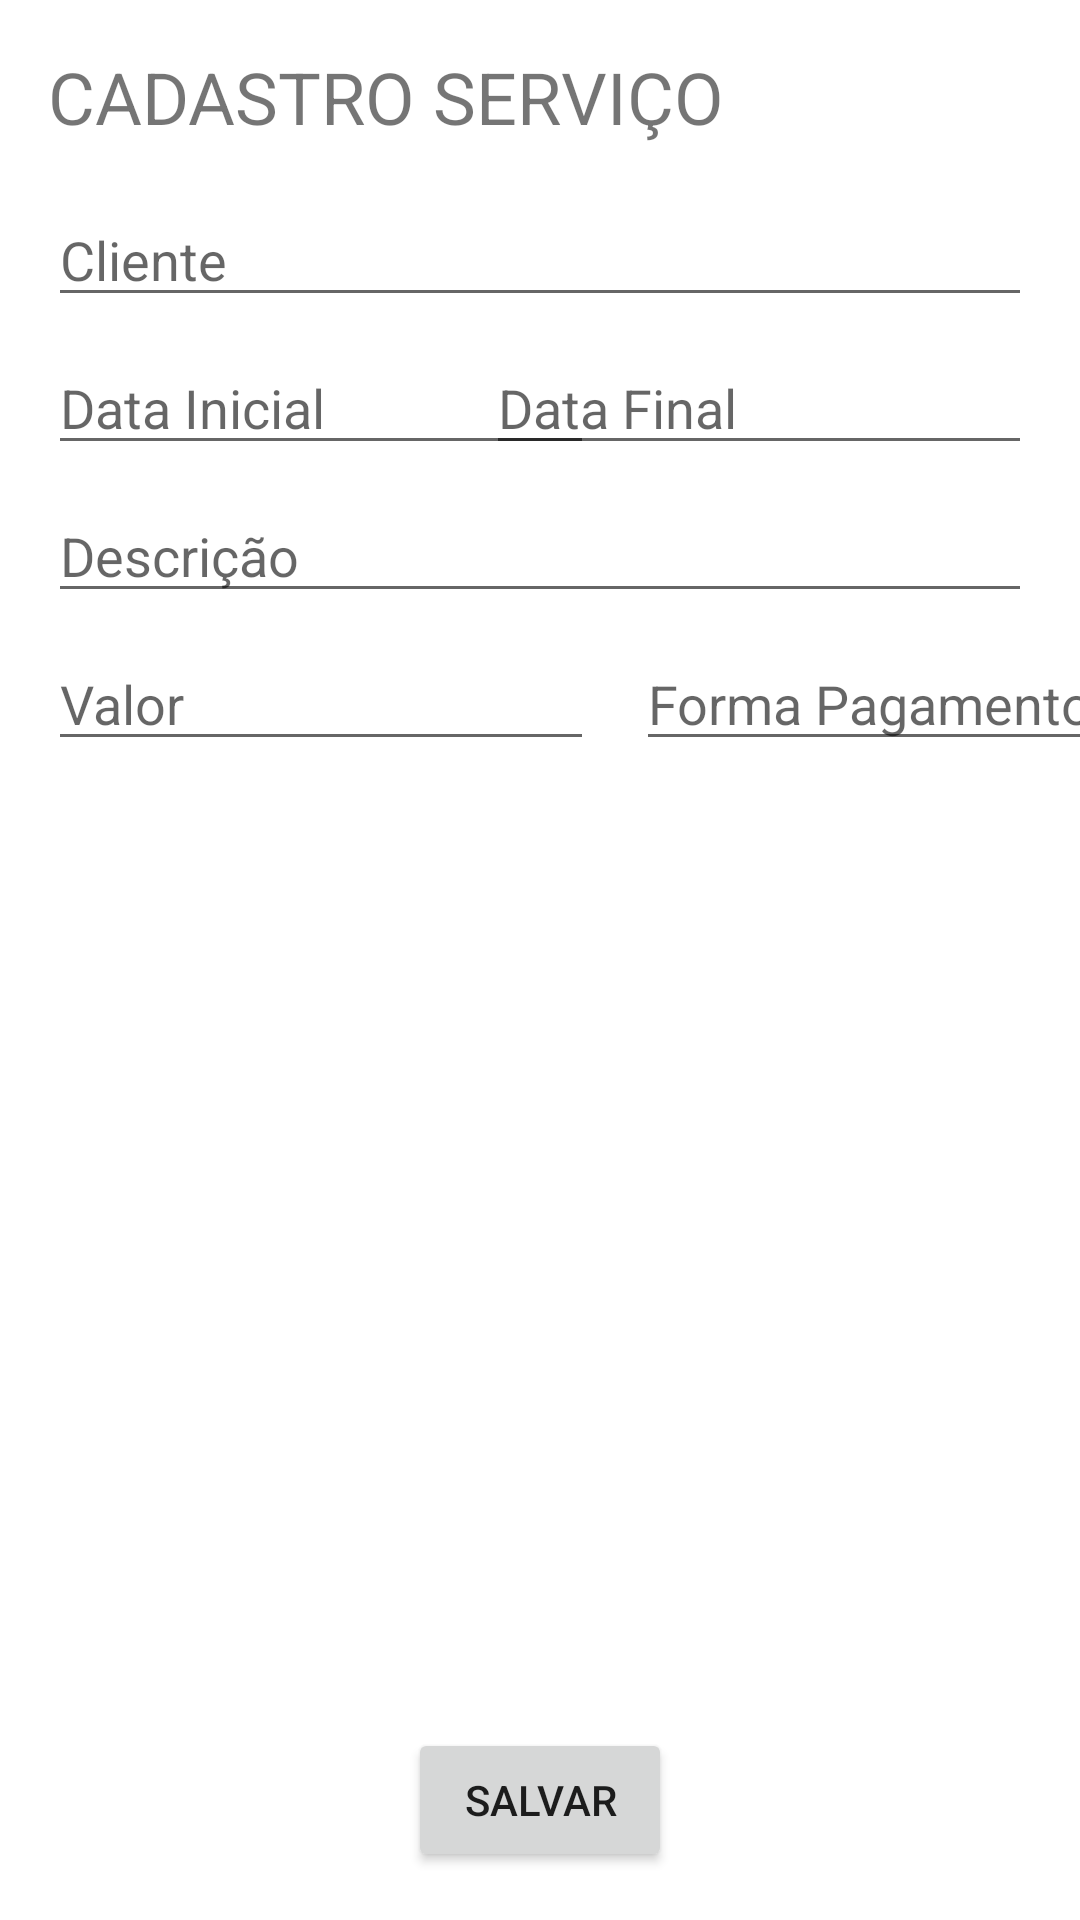

Write the Android layout XML for this screen, with the resource values it uses.
<!-- AndroidManifest.xml: application theme Theme.LayoutPintor -->
<!-- res/layout/activity_cadastra_servico.xml -->
<?xml version="1.0" encoding="utf-8"?>
<androidx.constraintlayout.widget.ConstraintLayout xmlns:android="http://schemas.android.com/apk/res/android"
    xmlns:app="http://schemas.android.com/apk/res-auto"
    xmlns:tools="http://schemas.android.com/tools"
    android:layout_width="match_parent"
    android:layout_height="match_parent"
    tools:context=".CadastraServico">

        <TextView
            android:id="@+id/textView"
            android:layout_width="wrap_content"
            android:layout_height="wrap_content"
            android:layout_marginStart="16dp"
            android:layout_marginTop="16dp"
            android:text="CADASTRO SERVIÇO"
            android:textSize="24sp"
            app:layout_constraintStart_toStartOf="parent"
            app:layout_constraintTop_toTopOf="parent" />

        <EditText
            android:id="@+id/editTextTextPersonName"
            android:layout_width="0dp"
            android:layout_height="wrap_content"
            android:layout_marginStart="16dp"
            android:layout_marginTop="16dp"
            android:layout_marginEnd="16dp"
            android:ems="10"
            android:hint="Cliente"
            android:inputType="textPersonName"
            app:layout_constraintEnd_toEndOf="parent"
            app:layout_constraintStart_toStartOf="parent"
            app:layout_constraintTop_toBottomOf="@+id/textView" />

        <EditText
            android:id="@+id/editTextTextPersonName7"
            android:layout_width="182dp"
            android:layout_height="wrap_content"
            android:layout_marginStart="16dp"
            android:layout_marginTop="8dp"
            android:ems="10"
            android:hint="Data Inicial"
            android:inputType="date"
            app:layout_constraintStart_toStartOf="parent"
            app:layout_constraintTop_toBottomOf="@+id/editTextTextPersonName" />

        <EditText
            android:id="@+id/editTextTextPersonName9"
            android:layout_width="182dp"
            android:layout_height="wrap_content"
            android:layout_marginStart="16dp"
            android:layout_marginTop="8dp"
            android:ems="10"
            android:hint="Valor"
            android:inputType="number"
            app:layout_constraintStart_toStartOf="parent"
            app:layout_constraintTop_toBottomOf="@+id/descricao" />

        <EditText
            android:id="@+id/editTextTextPersonName10"
            android:layout_width="182dp"
            android:layout_height="wrap_content"
            android:layout_marginStart="212dp"
            android:layout_marginTop="8dp"
            android:ems="10"
            android:hint="Forma Pagamento"
            android:inputType="number"
            app:layout_constraintStart_toStartOf="parent"
            app:layout_constraintTop_toBottomOf="@+id/descricao" />

        <EditText
            android:id="@+id/editTextTextPersonName6"
            android:layout_width="182dp"
            android:layout_height="wrap_content"
            android:layout_marginTop="8dp"
            android:layout_marginEnd="16dp"
            android:ems="10"
            android:hint="Data Final"
            android:inputType="date"
            app:layout_constraintEnd_toEndOf="parent"
            app:layout_constraintTop_toBottomOf="@+id/editTextTextPersonName" />

        <Button
            android:id="@+id/button2"
            android:layout_width="wrap_content"
            android:layout_height="wrap_content"
            android:layout_marginStart="16dp"
            android:layout_marginEnd="16dp"
            android:layout_marginBottom="16dp"
            android:text="Salvar"
            app:layout_constraintBottom_toBottomOf="parent"
            app:layout_constraintEnd_toEndOf="parent"
            app:layout_constraintStart_toStartOf="parent" />

        <EditText
            android:id="@+id/descricao"
            android:layout_width="0dp"
            android:layout_height="wrap_content"
            android:layout_marginStart="16dp"
            android:layout_marginTop="8dp"
            android:layout_marginEnd="16dp"
            android:ems="Descrição"
            android:hint="Descrição"
            android:inputType="textMultiLine"
            app:layout_constraintEnd_toEndOf="parent"
            app:layout_constraintStart_toStartOf="parent"
            app:layout_constraintTop_toBottomOf="@+id/editTextTextPersonName7" />

</androidx.constraintlayout.widget.ConstraintLayout>
<!-- resources referenced by this layout -->
<resources>
  <style name="Theme.LayoutPintor" parent="Theme.MaterialComponents.DayNight.DarkActionBar">
          
          <item name="colorPrimary">@color/purple_500</item>
          <item name="colorPrimaryVariant">@color/purple_700</item>
          <item name="colorOnPrimary">@color/white</item>
          
          <item name="colorSecondary">@color/teal_200</item>
          <item name="colorSecondaryVariant">@color/teal_700</item>
          <item name="colorOnSecondary">@color/black</item>
          
          <item name="android:statusBarColor" tools:targetApi="l">?attr/colorPrimaryVariant</item>
          
      </style>
  <!-- not gathered from this repository: default colours our renderer supplied (Android Studio template values) -->
  <color name="purple_500">#FF6200EE</color>
  <color name="purple_700">#FF3700B3</color>
  <color name="teal_200">#FF03DAC5</color>
  <color name="teal_700">#FF018786</color>
  <color name="black">#FF000000</color>
  <color name="white">#FFFFFFFF</color>
</resources>
